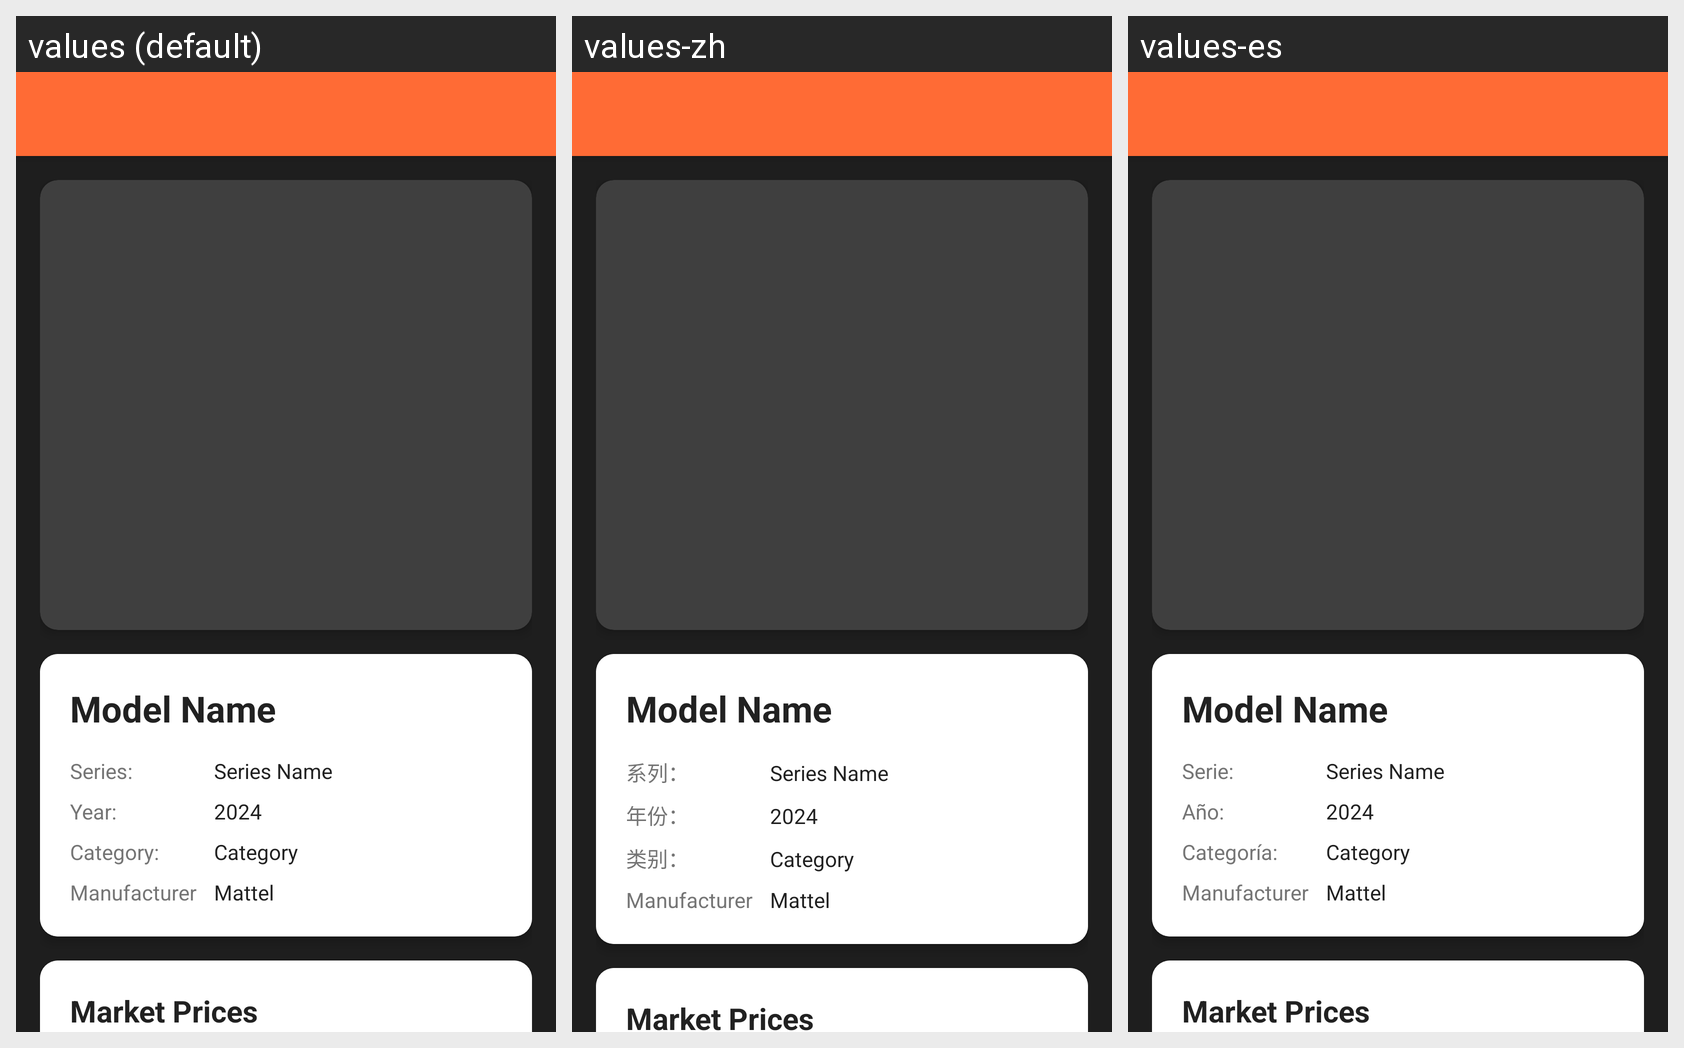

Locale-by-locale string values for the Android screen shown in this grid:
Android screen res/layout/activity_model_details.xml rendered under 3 locales, left to right: values (default), values-zh, values-es. Device: Nexus 5 (rendered at 1080×1920; each locale shown at half size, 540×960, under a caption strip naming it); theme Theme.HotWheelsIdentifier.NoActionBar.
Strings drawn on this screen, with the default value and each locale's value (text and hints the layout hard-codes, and strings that could not be matched under every locale, appear in the picture but are not listed):

series
  values: Series:
  values-zh: 系列：
  values-es: Serie:

year
  values: Year:
  values-zh: 年份：
  values-es: Año:

category
  values: Category:
  values-zh: 类别：
  values-es: Categoría:
